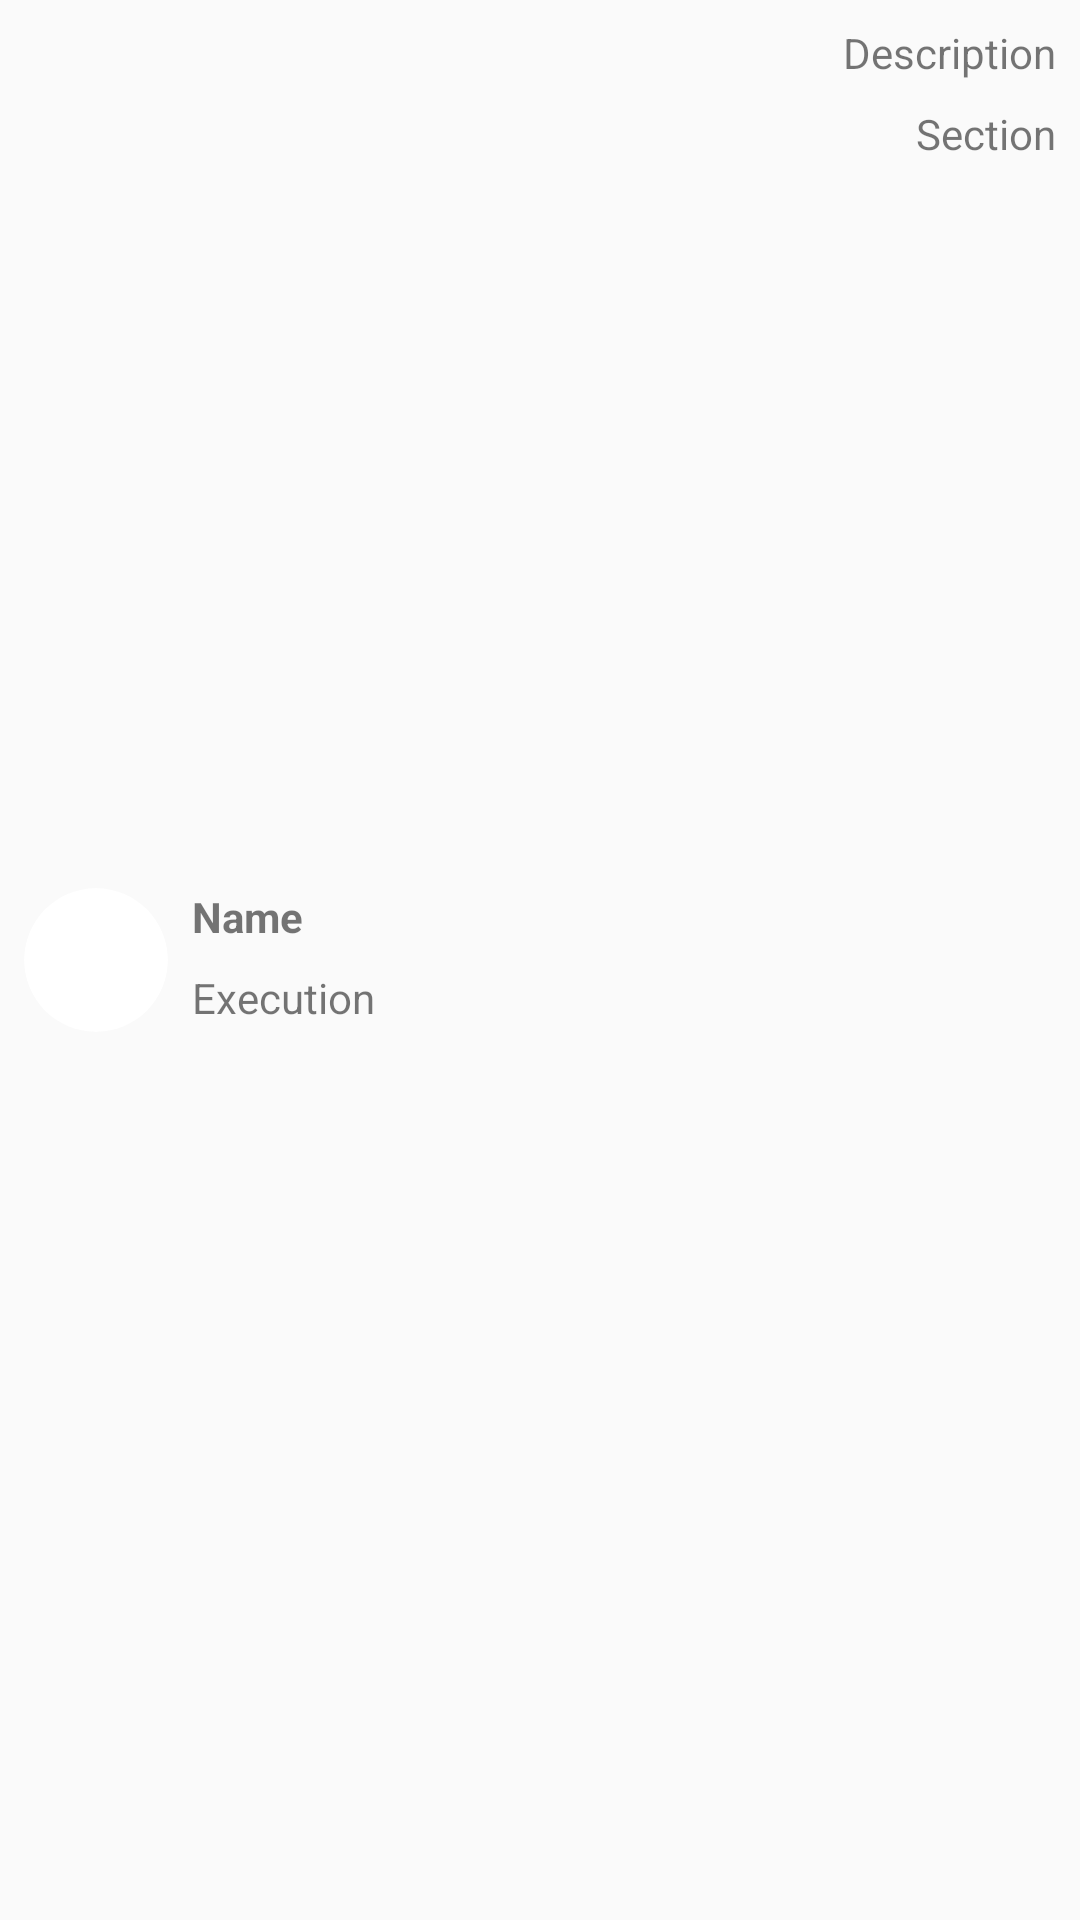

Produce the Android XML layout that renders to this screen, including the resource entries it uses.
<!-- AndroidManifest.xml: application theme AppTheme -->
<!-- res/layout/layout_exercise.xml -->
<?xml version="1.0" encoding="utf-8"?>
<android.support.constraint.ConstraintLayout xmlns:android="http://schemas.android.com/apk/res/android"
    xmlns:app="http://schemas.android.com/apk/res-auto"
    xmlns:tools="http://schemas.android.com/tools"
    android:layout_width="match_parent"
    android:layout_height="wrap_content"
    android:layout_margin="0dp"
    android:padding="0dp">

    <TextView
        android:id="@+id/exercise_name"
        android:layout_width="wrap_content"
        android:layout_height="wrap_content"
        android:layout_marginLeft="8dp"
        android:layout_marginTop="0dp"
        android:text="Name"
        android:textAlignment="viewStart"
        android:textStyle="bold"
        app:layout_constraintLeft_toRightOf="@+id/exercise_image_card"
        app:layout_constraintTop_toTopOf="@+id/exercise_image_card" />

    <android.support.v7.widget.CardView
        android:id="@+id/exercise_image_card"
        android:layout_width="48dp"
        android:layout_height="48dp"
        android:layout_marginLeft="8dp"
        android:layout_marginStart="8dp"
        android:layout_marginTop="8dp"
        android:innerRadius="0dp"
        android:shape="ring"
        android:thicknessRatio="1.9"
        app:cardCornerRadius="24dp"
        app:cardElevation="0dp"
        app:layout_constraintLeft_toLeftOf="parent"
        app:layout_constraintStart_toStartOf="parent"
        app:layout_constraintTop_toTopOf="parent"
        app:layout_constraintBottom_toBottomOf="parent"
        android:layout_marginBottom="8dp">

        <ImageView
            android:id="@+id/exercise_image"
            android:layout_width="48dp"
            android:layout_height="48dp"
            android:scaleType="fitCenter"
            app:srcCompat="@drawable/exercise_0" />
    </android.support.v7.widget.CardView>

    <TextView
        android:id="@+id/exercise_description"
        android:layout_width="wrap_content"
        android:layout_height="wrap_content"
        android:layout_marginRight="8dp"
        android:layout_marginTop="8dp"
        android:text="Description"
        android:textAlignment="textEnd"
        app:layout_constraintRight_toRightOf="parent"
        app:layout_constraintTop_toTopOf="parent" />

    <TextView
        android:id="@+id/exercise_execution"
        android:layout_width="wrap_content"
        android:layout_height="wrap_content"
        android:layout_marginLeft="0dp"
        android:layout_marginTop="8dp"
        android:text="Execution"
        android:textAlignment="viewStart"
        app:layout_constraintLeft_toLeftOf="@+id/exercise_name"
        app:layout_constraintTop_toBottomOf="@+id/exercise_name" />

    <TextView
        android:id="@+id/exercise_section"
        android:layout_width="wrap_content"
        android:layout_height="wrap_content"
        android:layout_marginRight="0dp"
        android:layout_marginTop="8dp"
        android:text="Section"
        android:textAlignment="textEnd"
        app:layout_constraintRight_toRightOf="@+id/exercise_description"
        app:layout_constraintTop_toBottomOf="@+id/exercise_description" />

</android.support.constraint.ConstraintLayout>
<!-- resources referenced by this layout -->
<resources>
  <!-- drawable exercise_0: png bitmap (drawable, 933 bytes) -->
  <style name="AppTheme" parent="Theme.MaterialComponents.Light.DarkActionBar">
  		<item name="secusoLogoDrawable">@drawable/secuso_logo_black</item>
          
          <item name="colorPrimary">@color/colorPrimary</item>
          <item name="colorPrimaryDark">@color/colorPrimaryDark</item>
          <item name="colorAccent">@color/colorAccent</item>
  
          <item name="android:timePickerStyle">@style/TimePickerDialogStyle</item>
      </style>
  <color name="colorPrimary">#024265</color>
  <color name="colorPrimaryDark">#024265</color>
  <color name="colorAccent">#0274b2</color>
  <style name="TimePickerDialogStyle" parent="@android:style/Widget.Material.Light.TimePicker">
          <item name="colorAccent">@color/colorAccent</item>
          <item name="android:timePickerMode">clock</item>
          <item name="android:headerBackground">@color/white</item>
          <item name="android:headerTimeTextAppearance">@style/TextAppearance.TimePickerDialogStyle.TimeLabel</item>
      </style>
  <color name="white">#ffffff</color>
  <style name="TextAppearance.TimePickerDialogStyle.TimeLabel" parent="@android:style/TextAppearance.Material">
          <item name="android:textSize">60sp</item> 
          <item name="android:textColor">@color/colorPrimary</item>
      </style>
</resources>
